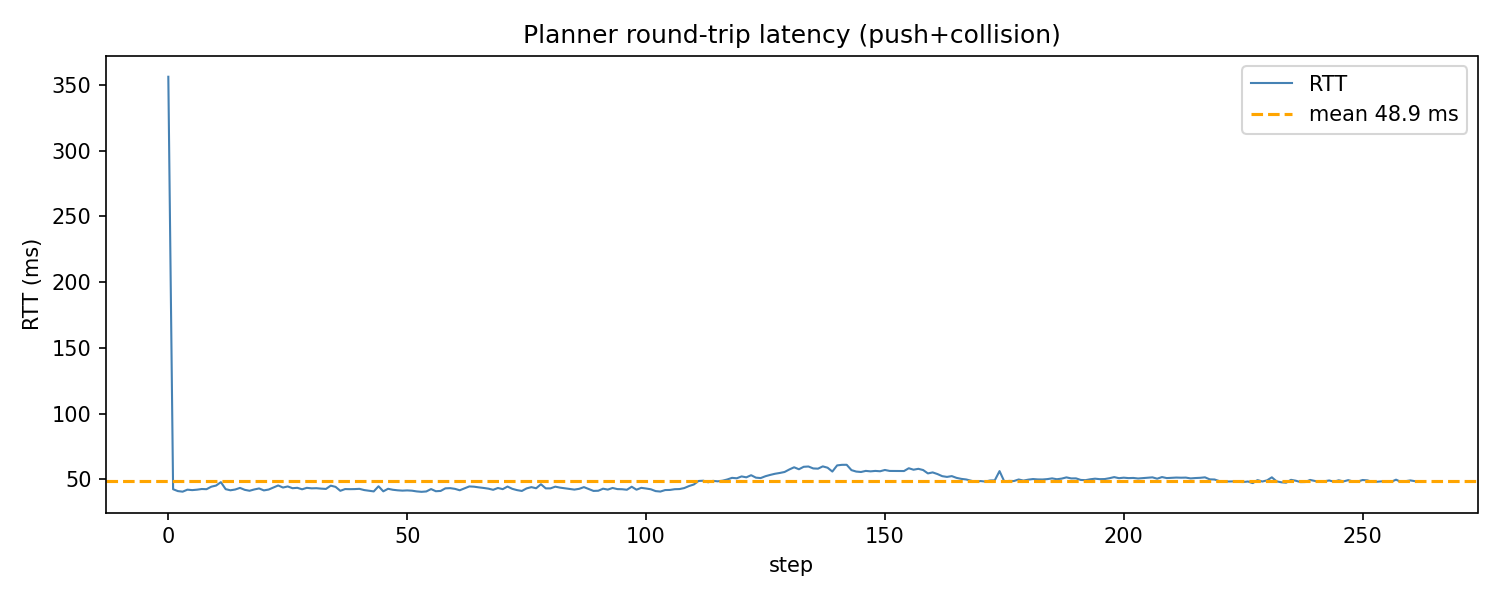

The data file committed next to this chart (first rows):
step, rtt_ms
0, 356.4
1, 42.38
2, 40.96
3, 40.52
4, 42.04
5, 41.7
6, 42.03
7, 42.54
8, 42.41
9, 44.3
10, 45.17
11, 47.75
12, 42.43
13, 41.57
14, 42.16
15, 43.38
16, 41.91
17, 41.2
18, 42.21
19, 42.97
20, 41.48
21, 42.13
22, 43.72
23, 45.24
24, 43.67
25, 44.49
26, 43.15
27, 43.46
28, 42.33
29, 43.43
30, 43.05
31, 43.15
32, 42.83
33, 42.6
34, 45.09
35, 44.19
36, 41.18
37, 42.49
38, 42.42
39, 42.48
40, 42.67
41, 41.74
42, 41.26
43, 40.72
44, 44.61
45, 40.77
46, 42.71
47, 41.97
48, 41.56
49, 41.31
50, 41.48
51, 41.27
52, 40.71
53, 40.4
54, 40.67
55, 42.5
56, 40.85
57, 41.07
58, 43.05
59, 43.2
... 202 more rows
